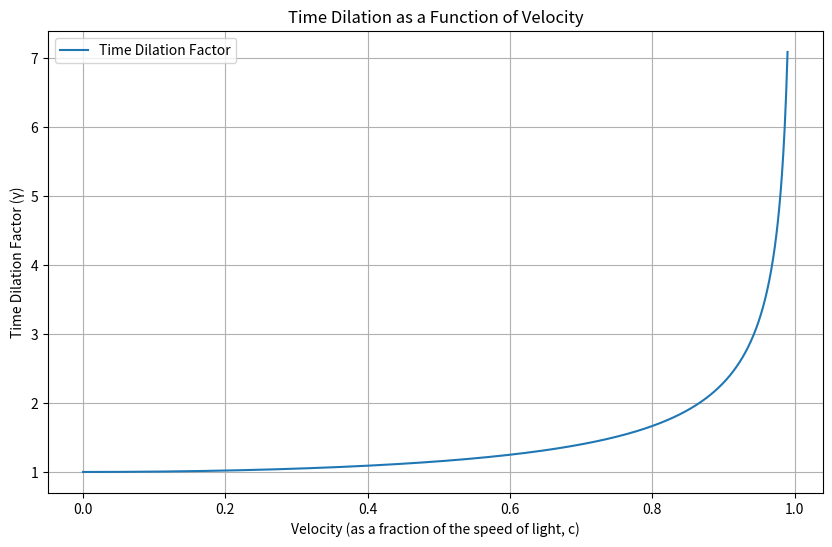

Here is the Python script that generated this plot:
import numpy as np
import matplotlib.pyplot as plt

c = 3e8

def time_dilation(v):
    gamma = 1 / np.sqrt(1 - (v**2 / c**2))
    return gamma

velocities = np.linspace(0, 0.99 * c, 1000)

time_dilations = time_dilation(velocities)

plt.figure(figsize=(10,6))
plt.plot(velocities/ c, time_dilations, label = 'Time Dilation Factor')
plt.title('Time Dilation as a Function of Velocity')
plt.xlabel('Velocity (as a fraction of the speed of light, c)')
plt.ylabel('Time Dilation Factor (γ)')
plt.grid(True)
plt.legend()
plt.show()

